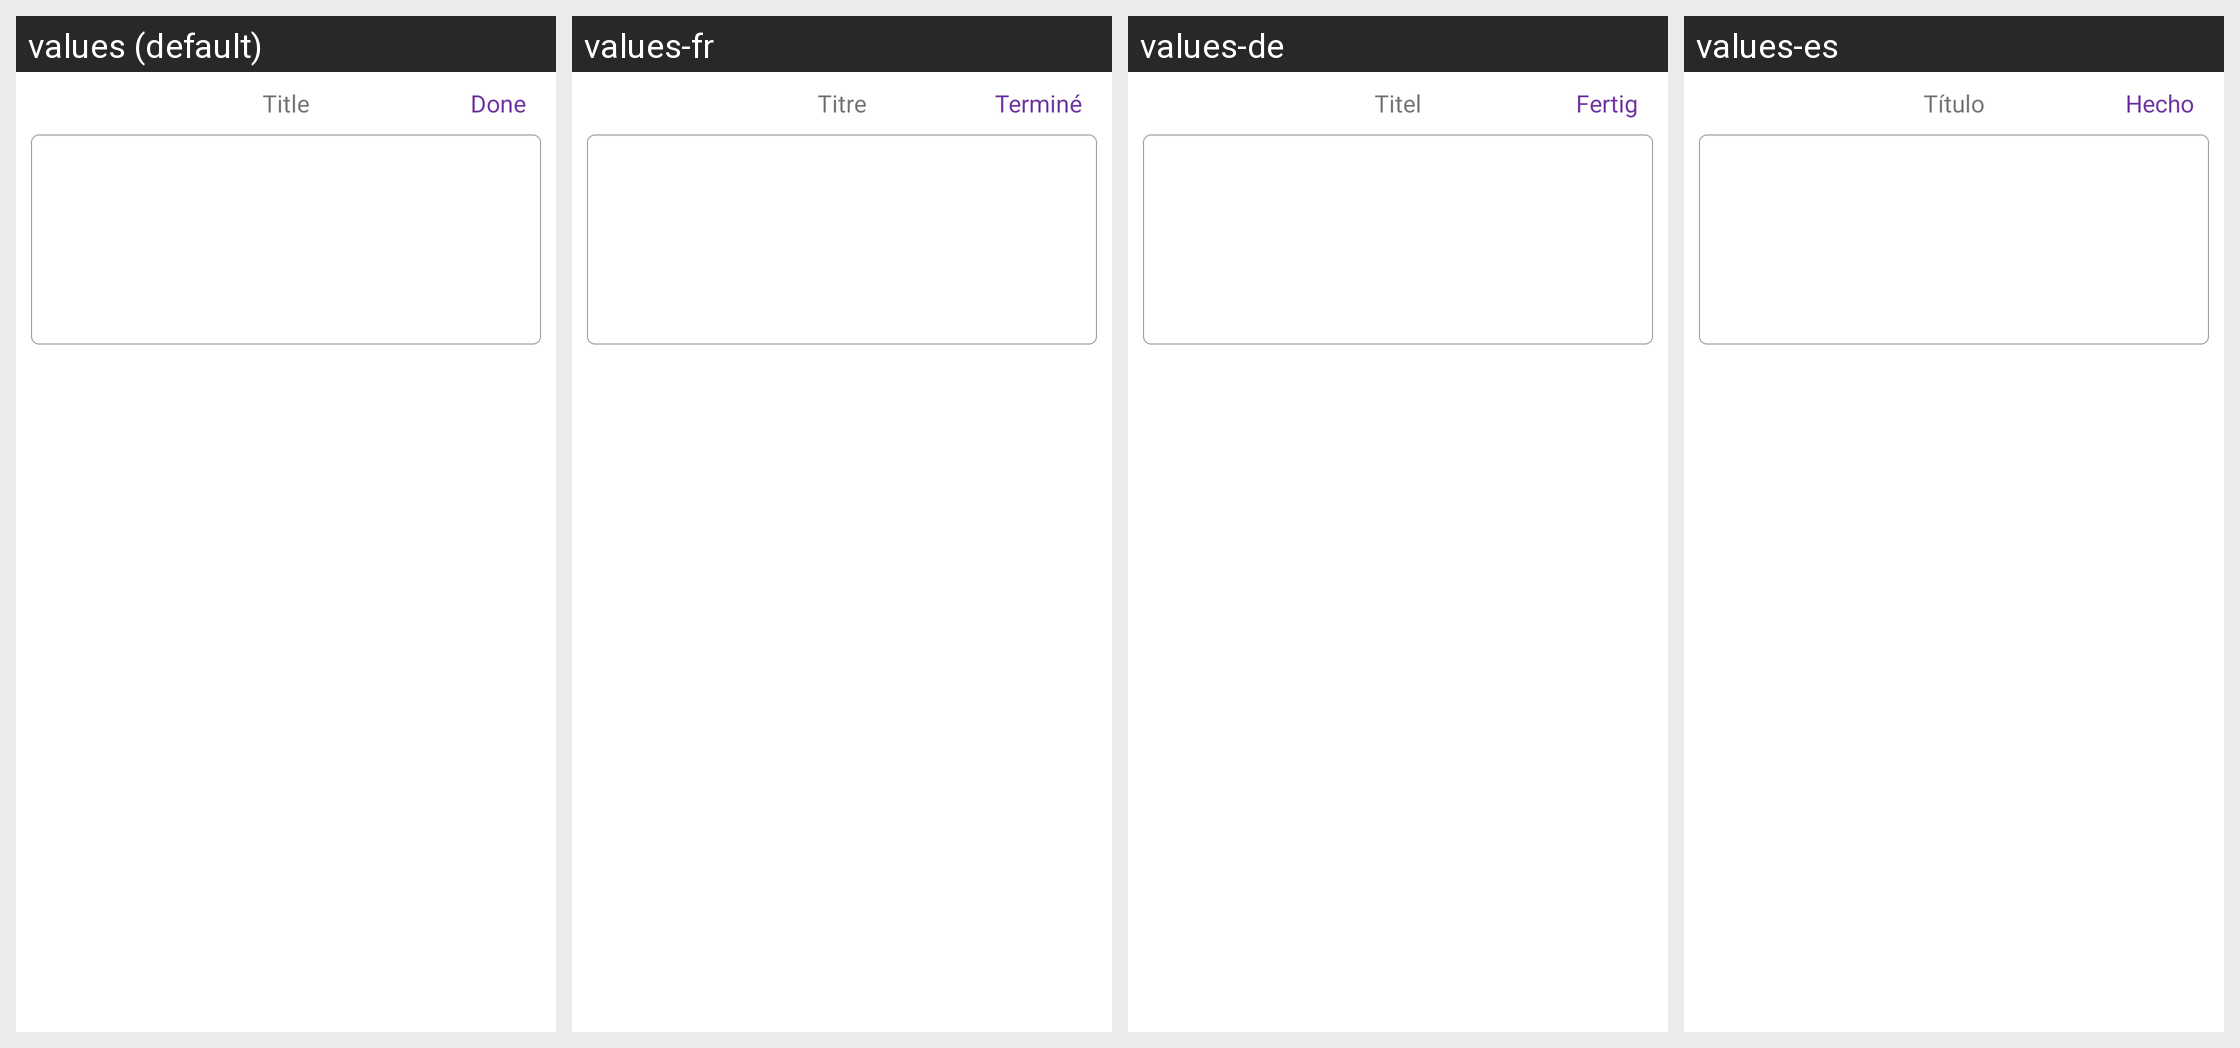

The same Android screen rendered under several of its app's locales, left to right. List the strings drawn on it with the default value and each locale's translation.
Android screen res/layout/view_title_text_input.xml rendered under 4 locales, left to right: values (default), values-fr, values-de, values-es. Device: Nexus 5 (rendered at 1080×1920; each locale shown at half size, 540×960, under a caption strip naming it); theme AppTheme.
Other locales in the repository, not shown: values-af, values-bn, values-ca, values-cs, values-da, values-da-rDK, values-en-rGB, values-en-rIN, values-fi, values-fr-rCA, values-gu, values-hi, values-hr, values-hu, values-in, values-it, values-iw, values-ja, values-kn, values-ko, values-ko-rKR, values-lt, values-lv, values-ml, values-mr, values-ms, values-nb, values-nb-rNO, values-nl, values-pa, values-pl, values-pt, values-pt-rBR, values-ro, values-ru, values-sk, values-sr, values-sv, values-sv-rSE, values-sw, values-te, values-tr, values-uk, values-zh-rCN, values-zh-rHK, values-zh-rTW.
Strings drawn on this screen, with the default value and each locale's value (text and hints the layout hard-codes, and strings that could not be matched under every locale, appear in the picture but are not listed):

title_text_title
  values: Title
  values-fr: Titre
  values-de: Titel
  values-es: Título

color_picker_done
  values: Done
  values-fr: Terminé
  values-de: Fertig
  values-es: Hecho
